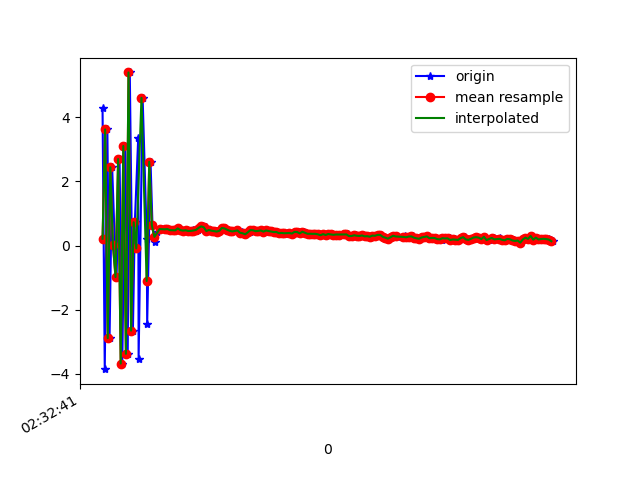

Source data for this figure (header and first rows):
1617762762020, 458398657775883, 4.2825623, 0.6734152, 1.7904606
1617762762037, 458398677006653, -3.86, -0.9043, -0.0766
1617762762057, 458398696237423, 3.624, 0.8001, -1.434
1617762762074, 458398715468193, -2.894, -0.6315, 3.712
1617762762094, 458398734698963, 2.443, 0.3533, -6.23
1617762762115, 458398753929733, 0.0227, -0.122, 7.966
1617762762128, 458398773160503, -0.9856, -0.3207, -8.203
1617762762151, 458398792391273, 2.7, 0.6795, 7.042
1617762762172, 458398811622043, -3.685, -0.7459, -3.696
1617762762195, 458398830852813, 3.107, 0.3469, 8.128
1617762762214, 458398850083583, -3.38, -0.7455, -4.94
1617762762230, 458398869314353, 5.404, 0.9239, 0.4044
1617762762254, 458398888545123, -2.657, -0.649, 4.99
1617762762269, 458398907775893, 0.7254, 0.07372, -7.703
1617762762295, 458398927006663, 3.369, 0.6837, 7.855
1617762762298, 458398946237433, -3.548, -0.7071, -3.326
1617762762329, 458398965468203, 4.612, 0.766, -2.688
1617762762361, 458398984698973, 0.219, -0.07763, 7.877
1617762762364, 458399003929743, -2.435, -0.2611, -7.096
1617762762390, 458399023160513, 2.614, 0.6976, -1.805
1617762762405, 458399042391283, 0.6312, 0.1296, -1.135
1617762762423, 458399061622053, 0.1097, 0.1438, -0.2426
1617762762437, 458399080852823, 0.4312, 0.1668, 0.1854
1617762762463, 458399100083593, 0.5183, 0.1674, 0.2625
1617762762477, 458399119314363, 0.5071, 0.1297, 0.2772
1617762762503, 458399138545133, 0.5056, 0.1297, 0.2819
1617762762520, 458399157775903, 0.5139, 0.1845, 0.3126
1617762762552, 458399177006673, 0.4775, 0.1195, 0.3147
1617762762556, 458399196237443, 0.4814, 0.09823, 0.2814
1617762762578, 458399215468213, 0.4778, 0.1443, 0.2532
1617762762589, 458399234698983, 0.4744, 0.147, 0.2655
1617762762613, 458399253929753, 0.5342, 0.1001, 0.2327
1617762762631, 458399273160523, 0.4816, 0.05311, 0.2525
1617762762647, 458399292391293, 0.4651, 0.05155, 0.21
1617762762670, 458399311622063, 0.4765, 0.0616, 0.2483
1617762762689, 458399330852833, 0.4538, 0.1123, 0.2769
1617762762700, 458399350083603, 0.4431, 0.07399, 0.2023
1617762762719, 458399369314373, 0.4698, 0.06431, 0.2063
1617762762738, 458399388545143, 0.4681, 0.02821, 0.1864
1617762762757, 458399407775913, 0.4879, 0.07225, 0.2106
1617762762778, 458399427006683, 0.5501, 0.09434, 0.1936
1617762762795, 458399446237453, 0.5972, 0.09476, 0.2385
1617762762814, 458399465468223, 0.5709, 0.09059, 0.2455
1617762762833, 458399484698993, 0.4513, 0.07033, 0.2107
1617762762852, 458399503929763, 0.4856, 0.08171, 0.2287
1617762762871, 458399523160533, 0.4627, 0.08632, 0.2113
1617762762891, 458399542391303, 0.4491, 0.007413, 0.1774
1617762762908, 458399561622073, 0.4359, 0.02631, 0.1767
1617762762928, 458399580852843, 0.4593, 0.03335, 0.1805
1617762762946, 458399600083613, 0.5481, 0.01731, 0.1705
1617762762964, 458399619314383, 0.5324, -0.006738, 0.136
1617762762984, 458399638545153, 0.4939, 0.01724, 0.08281
1617762763005, 458399657775923, 0.4606, -3.7002563E-4, 0.1101
1617762763035, 458399677006693, 0.4396, 0.03012, 0.1544
1617762763063, 458399696237463, 0.4709, 0.03329, 0.188
1617762763096, 458399715468233, 0.4166, 0.09809, 0.2115
1617762763099, 458399734699003, 0.3787, 0.1388, 0.2994
1617762763118, 458399753929773, 0.3815, 0.1287, 0.2504
1617762763122, 458399773160543, 0.3511, 0.07513, 0.1892
1617762763158, 458399792391313, 0.413, 0.00355, 0.1937
1617762763162, 458399811622083, 0.4833, -0.002999, 0.1336
... 122 more rows
